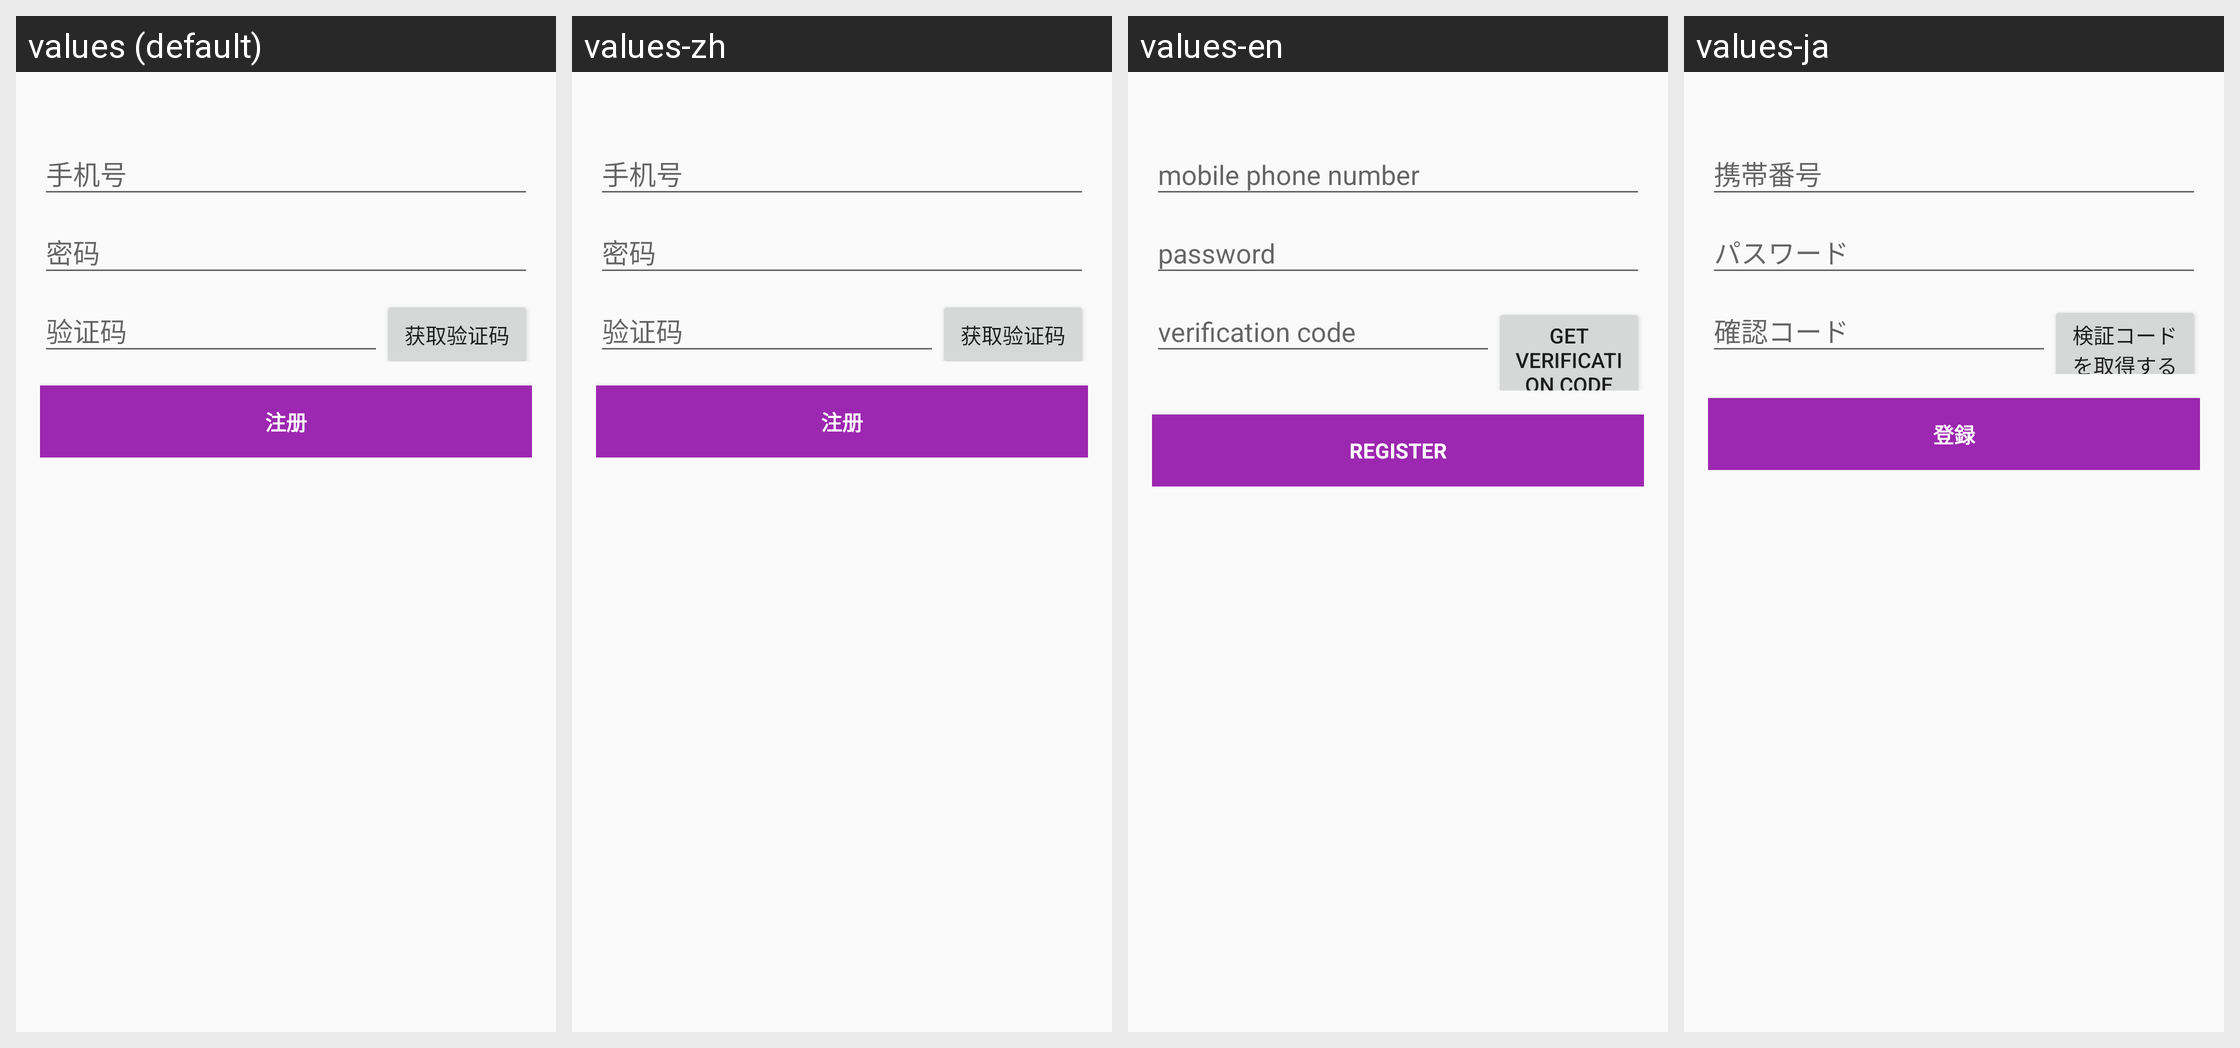

For this localized Android screen grid, give each drawn string resource with its value in every locale shown.
Android screen res/layout/activity_regist.xml rendered under 4 locales, left to right: values (default), values-zh, values-en, values-ja. Device: Nexus 5 (rendered at 1080×1920; each locale shown at half size, 540×960, under a caption strip naming it); theme AppTheme.
Strings drawn on this screen, with the default value and each locale's value (text and hints the layout hard-codes, and strings that could not be matched under every locale, appear in the picture but are not listed):

action_regist
  values: 注册
  values-zh: 注册
  values-en: register
  values-ja: 登録

get_confirm
  values: 获取验证码
  values-zh: 获取验证码
  values-en: get verification code
  values-ja: 検証コードを取得する
